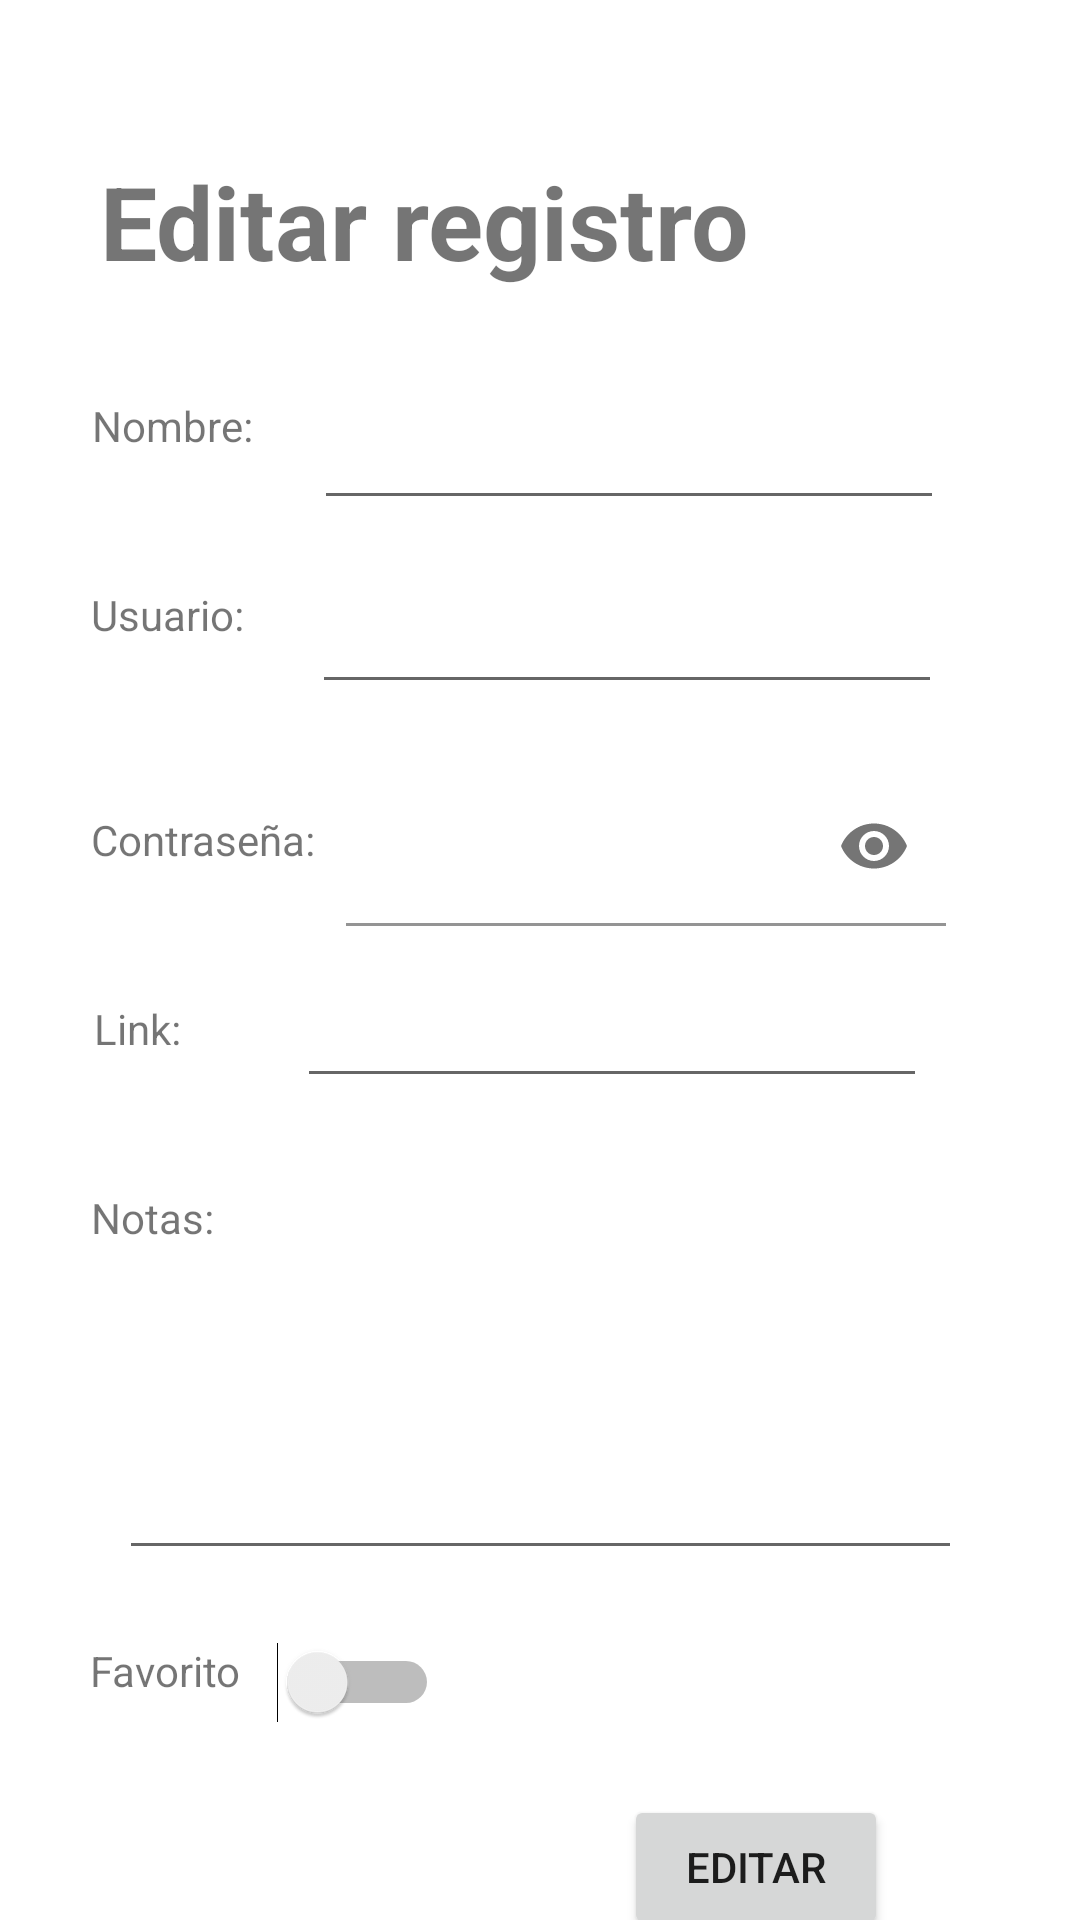

Here is an Android app screen rendered from its layout file. Give the layout XML and the strings, colors and styles it references.
<!-- AndroidManifest.xml: application theme Theme.Pwdmng -->
<!-- res/layout/activity_edit_item.xml -->
<?xml version="1.0" encoding="utf-8"?>
<androidx.constraintlayout.widget.ConstraintLayout xmlns:android="http://schemas.android.com/apk/res/android"
    xmlns:app="http://schemas.android.com/apk/res-auto"
    xmlns:tools="http://schemas.android.com/tools"
    android:layout_width="match_parent"
    android:layout_height="match_parent"
    tools:context=".EditItemActivity">

    <EditText
        android:id="@+id/textName"
        android:layout_width="wrap_content"
        android:layout_height="wrap_content"
        android:layout_marginTop="132dp"
        android:ems="10"
        android:inputType="textPersonName"
        app:layout_constraintEnd_toEndOf="parent"
        app:layout_constraintHorizontal_bias="0.312"
        app:layout_constraintStart_toEndOf="@+id/textView5"
        app:layout_constraintTop_toTopOf="parent" />

    <TextView
        android:id="@+id/textView11"
        android:layout_width="wrap_content"
        android:layout_height="wrap_content"
        android:layout_marginTop="44dp"
        android:text="@string/notes"
        app:layout_constraintEnd_toEndOf="parent"
        app:layout_constraintHorizontal_bias="0.095"
        app:layout_constraintStart_toStartOf="parent"
        app:layout_constraintTop_toBottomOf="@+id/textView2" />

    <TextView
        android:id="@+id/textView9"
        android:layout_width="wrap_content"
        android:layout_height="wrap_content"
        android:layout_marginTop="44dp"
        android:text="@string/username"
        app:layout_constraintEnd_toEndOf="parent"
        app:layout_constraintHorizontal_bias="0.098"
        app:layout_constraintStart_toStartOf="parent"
        app:layout_constraintTop_toBottomOf="@+id/textView5" />

    <com.google.android.material.textfield.TextInputLayout
        android:id="@+id/textInputLayout"
        android:layout_width="200dp"
        android:layout_height="53dp"
        android:layout_marginTop="20dp"
        app:layout_constraintBottom_toBottomOf="parent"
        app:layout_constraintEnd_toEndOf="parent"
        app:layout_constraintHorizontal_bias="0.18"
        app:layout_constraintVertical_bias="0.003"
        app:layout_constraintStart_toEndOf="@+id/textView4"
        app:layout_constraintTop_toBottomOf="@+id/textUsername"
        app:passwordToggleEnabled="true">

        <EditText
            android:id="@+id/textPassword"
            android:layout_width="match_parent"
            android:layout_height="wrap_content"
            android:background="@android:color/transparent"
            android:ems="10"
            android:inputType="textPassword"
            app:endIconMode="password_toggle"/>
    </com.google.android.material.textfield.TextInputLayout>


    <TextView
        android:id="@+id/textView10"
        android:layout_width="wrap_content"
        android:layout_height="wrap_content"
        android:layout_marginTop="24dp"
        android:text="@string/favourite"
        app:layout_constraintEnd_toEndOf="parent"
        app:layout_constraintHorizontal_bias="0.097"
        app:layout_constraintStart_toStartOf="parent"
        app:layout_constraintTop_toBottomOf="@+id/textNotes" />

    <TextView
        android:id="@+id/textView5"
        android:layout_width="wrap_content"
        android:layout_height="wrap_content"
        android:layout_marginTop="36dp"
        android:text="@string/name"
        app:layout_constraintEnd_toEndOf="parent"
        app:layout_constraintHorizontal_bias="0.1"
        app:layout_constraintStart_toStartOf="parent"
        app:layout_constraintTop_toBottomOf="@+id/nombrePassItemView" />

    <TextView
        android:id="@+id/textView4"
        android:layout_width="wrap_content"
        android:layout_height="wrap_content"
        android:layout_marginTop="56dp"
        android:text="@string/password"
        app:layout_constraintEnd_toEndOf="parent"
        app:layout_constraintHorizontal_bias="0.107"
        app:layout_constraintStart_toStartOf="parent"
        app:layout_constraintTop_toBottomOf="@+id/textView9" />

    <EditText
        android:id="@+id/textLink"
        android:layout_width="wrap_content"
        android:layout_height="wrap_content"
        android:layout_marginTop="16dp"
        android:ems="10"
        android:inputType="textPersonName"
        app:layout_constraintEnd_toEndOf="parent"
        app:layout_constraintHorizontal_bias="0.433"
        app:layout_constraintStart_toEndOf="@+id/textView2"
        app:layout_constraintTop_toBottomOf="@+id/textInputLayout" />

    <TextView
        android:id="@+id/textView2"
        android:layout_width="wrap_content"
        android:layout_height="wrap_content"
        android:layout_marginTop="44dp"
        android:text="@string/link"
        app:layout_constraintEnd_toEndOf="parent"
        app:layout_constraintHorizontal_bias="0.095"
        app:layout_constraintStart_toStartOf="parent"
        app:layout_constraintTop_toBottomOf="@+id/textView4" />


    <EditText
        android:id="@+id/textUsername"
        android:layout_width="wrap_content"
        android:layout_height="wrap_content"
        android:layout_marginTop="20dp"
        android:ems="10"
        android:inputType="textEmailAddress"
        app:layout_constraintEnd_toEndOf="parent"
        app:layout_constraintHorizontal_bias="0.33"
        app:layout_constraintStart_toEndOf="@+id/textView9"
        app:layout_constraintTop_toBottomOf="@+id/textName" />

    <TextView
        android:id="@+id/nombrePassItemView"
        android:layout_width="wrap_content"
        android:layout_height="wrap_content"
        android:text="@string/edit_item"
        android:textSize="34sp"
        android:textStyle="bold"
        app:layout_constraintBottom_toBottomOf="parent"
        app:layout_constraintEnd_toEndOf="parent"
        app:layout_constraintHorizontal_bias="0.233"
        app:layout_constraintStart_toStartOf="parent"
        app:layout_constraintTop_toTopOf="parent"
        app:layout_constraintVertical_bias="0.086" />

    <EditText
        android:id="@+id/textNotes"
        android:layout_width="281dp"
        android:layout_height="96dp"
        android:layout_marginTop="12dp"
        android:ems="10"
        android:gravity="start|top"
        android:inputType="textMultiLine"
        app:layout_constraintEnd_toEndOf="parent"
        app:layout_constraintStart_toStartOf="parent"
        app:layout_constraintTop_toBottomOf="@+id/textView11" />

    <Switch
        android:id="@+id/switchFavourite"
        android:layout_width="wrap_content"
        android:layout_height="wrap_content"
        android:layout_marginStart="12dp"
        android:layout_marginTop="24dp"
        app:layout_constraintStart_toEndOf="@+id/textView10"
        app:layout_constraintTop_toBottomOf="@+id/textNotes" />

    <Button
        android:id="@+id/buttonCreate"
        android:layout_width="wrap_content"
        android:layout_height="wrap_content"
        android:layout_marginTop="24dp"
        android:layout_marginEnd="64dp"
        android:onClick="editItem"
        android:text="@string/edit"
        app:layout_constraintEnd_toEndOf="parent"
        app:layout_constraintTop_toBottomOf="@+id/switchFavourite" />

</androidx.constraintlayout.widget.ConstraintLayout>
<!-- resources referenced by this layout -->
<resources>
  <string name="edit">Editar</string>
  <string name="edit_item">Editar registro</string>
  <string name="favourite">Favorito</string>
  <string name="link">Link:</string>
  <string name="name">Nombre:</string>
  <string name="notes">Notas:</string>
  <string name="password">Contraseña:</string>
  <string name="username">Usuario:</string>
  <style name="Theme.Pwdmng" parent="Theme.MaterialComponents.DayNight.DarkActionBar">
          
          <item name="colorPrimary">@color/purple_500</item>
          <item name="colorPrimaryVariant">@color/purple_700</item>
          <item name="colorOnPrimary">@color/white</item>
          
          <item name="colorSecondary">@color/teal_200</item>
          <item name="colorSecondaryVariant">@color/teal_700</item>
          <item name="colorOnSecondary">@color/black</item>
          
          <item name="android:statusBarColor">?attr/colorPrimaryVariant</item>
          
      </style>
  <!-- not gathered from this repository: default colours our renderer supplied (Android Studio template values) -->
  <color name="purple_500">#FF6200EE</color>
  <color name="purple_700">#FF3700B3</color>
  <color name="teal_200">#FF03DAC5</color>
  <color name="teal_700">#FF018786</color>
  <color name="black">#FF000000</color>
  <color name="white">#FFFFFFFF</color>
</resources>
